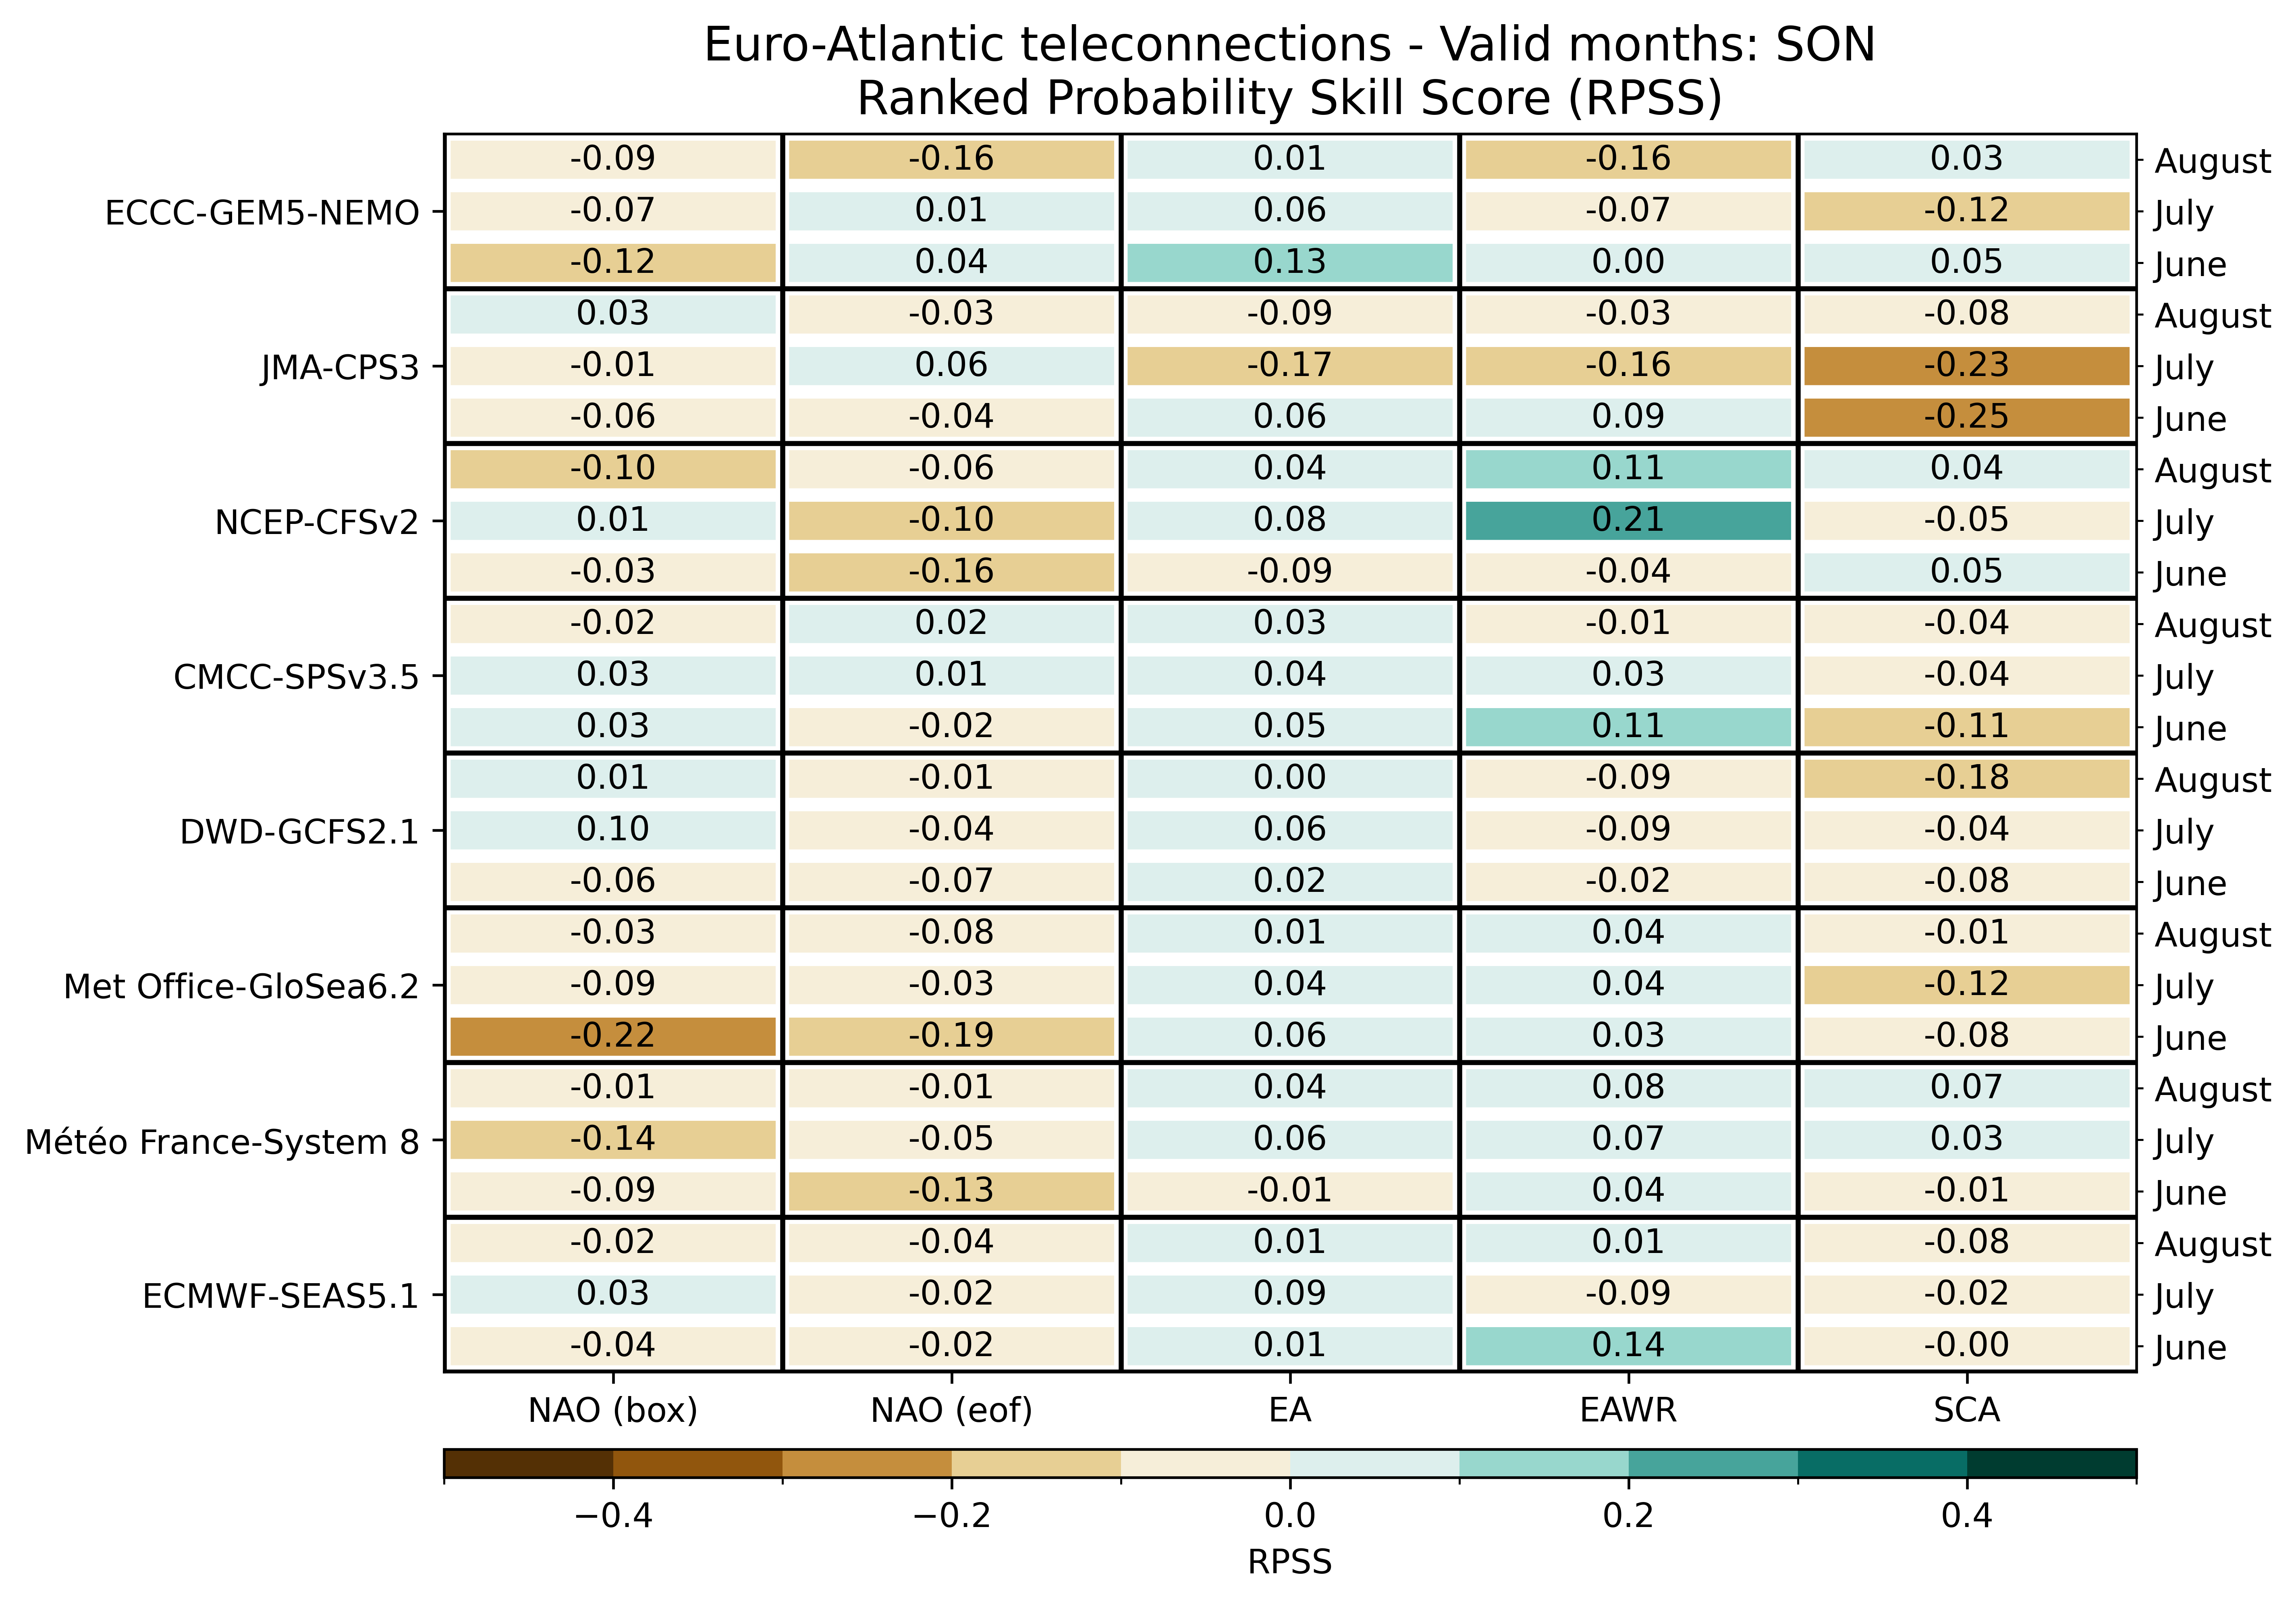

The data file committed next to this chart (first rows):
, , NAO (box), NAO (eof), EA, EAWR, SCA
ECMWF-SEAS5.1, June, -0.0377, -0.02, 0.0064, 0.1369, -0.0038
ECMWF-SEAS5.1, July, 0.0274, -0.0245, 0.0937, -0.0917, -0.0236
ECMWF-SEAS5.1, August, -0.0176, -0.038, 0.0124, 0.0139, -0.0818
Météo France-System 8, June, -0.0929, -0.1343, -0.0089, 0.0409, -0.0122
Météo France-System 8, July, -0.14, -0.0527, 0.0592, 0.0652, 0.0265
Météo France-System 8, August, -0.008, -0.0131, 0.0352, 0.0832, 0.0721
Met Office-GloSea6.2, June, -0.2185, -0.1939, 0.06011, 0.03045, -0.07502
Met Office-GloSea6.2, July, -0.09032, -0.03245, 0.03524, 0.04265, -0.12
Met Office-GloSea6.2, August, -0.03412, -0.07812, 0.01491, 0.04456, -0.009487
DWD-GCFS2.1, June, -0.06396, -0.07229, 0.025, -0.02333, -0.07729
DWD-GCFS2.1, July, 0.09896, -0.03958, 0.05563, -0.09042, -0.0425
DWD-GCFS2.1, August, 0.01229, -0.01167, 0.0008333, -0.08521, -0.1785
CMCC-SPSv3.5, June, 0.03238, -0.01543, 0.05125, 0.1057, -0.1057
CMCC-SPSv3.5, July, 0.03484, 0.01363, 0.04, 0.02711, -0.0418
CMCC-SPSv3.5, August, -0.01742, 0.02395, 0.02605, -0.006758, -0.04109
NCEP-CFSv2, June, -0.02962, -0.1572, -0.08854, -0.04199, 0.0459
NCEP-CFSv2, July, 0.014, -0.1029, 0.07878, 0.21, -0.04948
NCEP-CFSv2, August, -0.1016, -0.05729, 0.03581, 0.1074, 0.03906
JMA-CPS3, June, -0.05937, -0.03687, 0.06063, 0.08875, -0.2544
JMA-CPS3, July, -0.005, 0.05875, -0.1681, -0.1588, -0.2338
JMA-CPS3, August, 0.025, -0.02938, -0.0875, -0.02938, -0.07625
ECCC-GEM5-NEMO, June, -0.1212, 0.04375, 0.13, 0.0025, 0.055
ECCC-GEM5-NEMO, July, -0.0725, 0.01187, 0.06063, -0.07063, -0.1175
ECCC-GEM5-NEMO, August, -0.0875, -0.1644, 0.01187, -0.155, 0.03062
